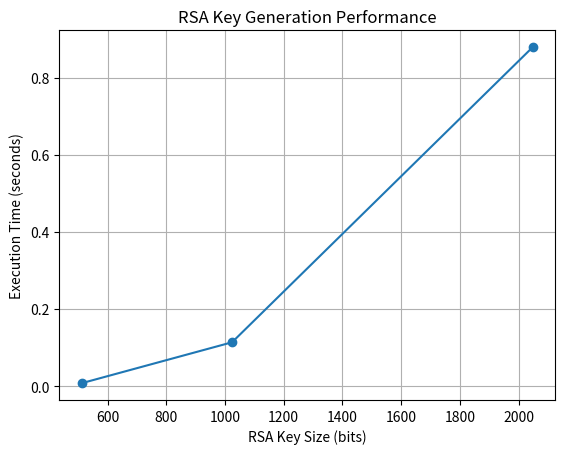
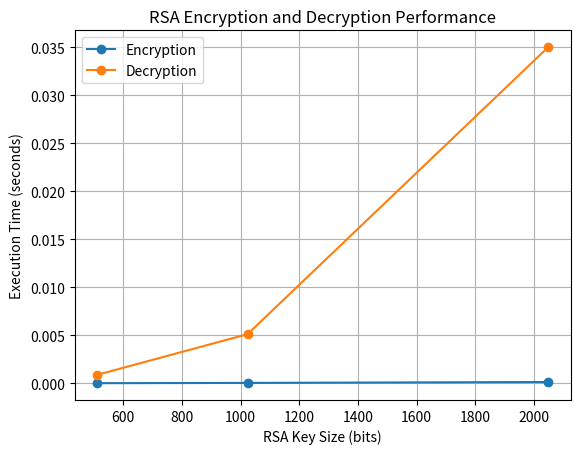
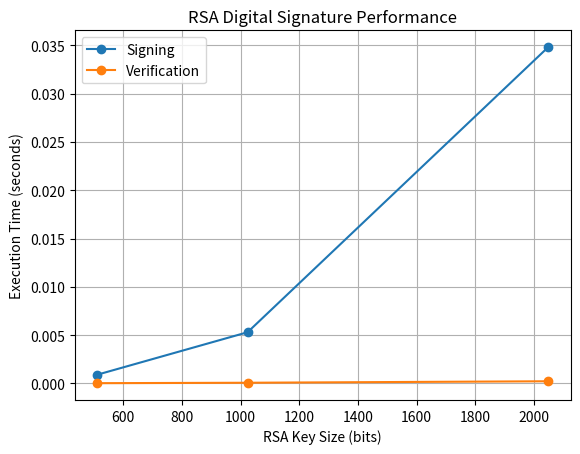

Python code for these plots, in order:
# RSA Cryptosystem with Digital Signatures and Performance Analysis

import secrets
import hashlib
import time
import matplotlib.pyplot as plt


def gcd(a, b):
    while b != 0:
        a, b = b, a % b
    return a


def euler_totient(p, q):
    return (p - 1) * (q - 1)


def extended_gcd(a, b):
    if b == 0:
        return a, 1, 0

    gcd_value, x1, y1 = extended_gcd(b, a % b)

    x = y1
    y = x1 - (a // b) * y1

    return gcd_value, x, y


def modular_inverse(e, phi):
    gcd_value, x, y = extended_gcd(e, phi)

    if gcd_value != 1:
        raise ValueError("Modular inverse does not exist.")

    return x % phi


def modular_exponentiation(base, exponent, modulus):
    result = 1
    base = base % modulus

    while exponent > 0:

        if exponent % 2 == 1:
            result = (result * base) % modulus

        base = (base * base) % modulus
        exponent = exponent // 2

    return result
#Prime Number Generation and RSA Key Generation
def is_prime(n, rounds=10):

    if n < 2:
        return False

    small_primes = [2, 3, 5, 7, 11, 13, 17, 19, 23, 29, 31, 37]

    if n in small_primes:
        return True

    for prime in small_primes:
        if n % prime == 0:
            return False

    d = n - 1
    r = 0

    while d % 2 == 0:
        d = d // 2
        r = r + 1

    for _ in range(rounds):

        a = secrets.randbelow(n - 3) + 2

        x = modular_exponentiation(a, d, n)

        if x == 1 or x == n - 1:
            continue

        for _ in range(r - 1):

            x = modular_exponentiation(x, 2, n)

            if x == n - 1:
                break

        else:
            return False

    return True
#This uses the Miller–Rabin primality test to check whether a generated number is probably prime.
#Generate Prime Numbers
def generate_prime(bits):

    while True:

        number = secrets.randbits(bits)

        number = number | (1 << (bits - 1))
        number = number | 1

        if is_prime(number):
            return number
#RSA Key Generation
def generate_rsa_keys(key_size):

    prime_bits = key_size // 2

    p = generate_prime(prime_bits)
    q = generate_prime(prime_bits)

    while p == q:
        q = generate_prime(prime_bits)

    n = p * q

    phi = euler_totient(p, q)

    e = 65537

    while gcd(e, phi) != 1:
        e = e + 2

    d = modular_inverse(e, phi)

    public_key = (e, n)
    private_key = (d, n)

    return public_key, private_key
#RSA Encryption and Decryption
#Convert Text into a Number
def text_to_number(message):
    message_bytes = message.encode("utf-8")
    return int.from_bytes(message_bytes, byteorder="big")
#Convert Number Back into Text
def number_to_text(number):

    if number == 0:
        return ""

    length = (number.bit_length() + 7) // 8

    message_bytes = number.to_bytes(
        length,
        byteorder="big"
    )

    return message_bytes.decode("utf-8")
#RSA Encryption
def rsa_encrypt(message, public_key):

    e, n = public_key

    message_number = text_to_number(message)

    if message_number >= n:
        raise ValueError(
            "Message is too large for the selected RSA key size."
        )

    ciphertext = modular_exponentiation(
        message_number,
        e,
        n
    )

    return ciphertext
#RSA Decryption
def rsa_decrypt(ciphertext, private_key):

    d, n = private_key

    message_number = modular_exponentiation(
        ciphertext,
        d,
        n
    )

    return number_to_text(message_number)
#RSA Digital Signatures
#Create a Hash of the Message
def hash_message(message):

    message_bytes = message.encode("utf-8")

    hash_value = hashlib.sha256(message_bytes).digest()

    return int.from_bytes(hash_value, byteorder="big")
#Generate the Digital Signature
def generate_signature(message, private_key):

    d, n = private_key

    message_hash = hash_message(message)

    signature = modular_exponentiation(
        message_hash,
        d,
        n
    )

    return signature
#Verify the Digital Signature
def verify_signature(message, signature, public_key):

    e, n = public_key

    message_hash = hash_message(message)

    verified_hash = modular_exponentiation(
        signature,
        e,
        n
    )

    return verified_hash == (message_hash % n)
# PERFORMANCE ANALYSIS
def measure_performance(key_size, message, repetitions=5):

    key_generation_times = []
    encryption_times = []
    decryption_times = []
    signing_times = []
    verification_times = []

    for _ in range(repetitions):

        start = time.perf_counter()
        public_key, private_key = generate_rsa_keys(key_size)
        end = time.perf_counter()

        key_generation_times.append(end - start)

        start = time.perf_counter()
        ciphertext = rsa_encrypt(message, public_key)
        end = time.perf_counter()

        encryption_times.append(end - start)

        start = time.perf_counter()
        rsa_decrypt(ciphertext, private_key)
        end = time.perf_counter()

        decryption_times.append(end - start)

        start = time.perf_counter()
        signature = generate_signature(message, private_key)
        end = time.perf_counter()

        signing_times.append(end - start)

        start = time.perf_counter()
        verify_signature(message, signature, public_key)
        end = time.perf_counter()

        verification_times.append(end - start)

    return {
        "Key Size": key_size,
        "Key Generation": sum(key_generation_times) / repetitions,
        "Encryption": sum(encryption_times) / repetitions,
        "Decryption": sum(decryption_times) / repetitions,
        "Signing": sum(signing_times) / repetitions,
        "Verification": sum(verification_times) / repetitions
    }


def performance_analysis():

    message = "HELLO RSA"

    key_sizes = [512, 1024, 2048]

    results = []

    for key_size in key_sizes:

        print("\nTesting RSA key size:", key_size, "bits")

        result = measure_performance(
            key_size,
            message,
            repetitions=5
        )

        results.append(result)

    return results

# DISPLAY PERFORMANCE RESULTS

def display_results(results):

    print("\n")
    print("=" * 100)
    print("RSA PERFORMANCE ANALYSIS RESULTS")
    print("=" * 100)

    print(
        f"{'Key Size':<12}"
        f"{'Key Generation':<20}"
        f"{'Encryption':<16}"
        f"{'Decryption':<16}"
        f"{'Signing':<16}"
        f"{'Verification':<16}"
    )

    print("-" * 100)

    for result in results:

        print(
            f"{result['Key Size']:<12}"
            f"{result['Key Generation']:<20.6f}"
            f"{result['Encryption']:<16.6f}"
            f"{result['Decryption']:<16.6f}"
            f"{result['Signing']:<16.6f}"
            f"{result['Verification']:<16.6f}"
        )

    print("=" * 100)

# GENERATE PERFORMANCE GRAPHS

def generate_graphs(results):

    key_sizes = [
        result["Key Size"]
        for result in results
    ]

    key_generation = [
        result["Key Generation"]
        for result in results
    ]

    encryption = [
        result["Encryption"]
        for result in results
    ]

    decryption = [
        result["Decryption"]
        for result in results
    ]

    signing = [
        result["Signing"]
        for result in results
    ]

    verification = [
        result["Verification"]
        for result in results
    ]

    # Graph 1: Key Generation Time

    plt.figure()

    plt.plot(
        key_sizes,
        key_generation,
        marker="o"
    )

    plt.xlabel("RSA Key Size (bits)")
    plt.ylabel("Execution Time (seconds)")
    plt.title("RSA Key Generation Performance")
    plt.grid(True)

    plt.show()


    # Graph 2: Encryption and Decryption Time

    plt.figure()

    plt.plot(
        key_sizes,
        encryption,
        marker="o",
        label="Encryption"
    )

    plt.plot(
        key_sizes,
        decryption,
        marker="o",
        label="Decryption"
    )

    plt.xlabel("RSA Key Size (bits)")
    plt.ylabel("Execution Time (seconds)")
    plt.title("RSA Encryption and Decryption Performance")
    plt.legend()
    plt.grid(True)

    plt.show()


    # Graph 3: Digital Signature Time

    plt.figure()

    plt.plot(
        key_sizes,
        signing,
        marker="o",
        label="Signing"
    )

    plt.plot(
        key_sizes,
        verification,
        marker="o",
        label="Verification"
    )

    plt.xlabel("RSA Key Size (bits)")
    plt.ylabel("Execution Time (seconds)")
    plt.title("RSA Digital Signature Performance")
    plt.legend()
    plt.grid(True)

    plt.show()
#Main RSA Demonstration
def main():

    message = "HELLO RSA"

    print("=" * 60)
    print("RSA CRYPTOSYSTEM WITH DIGITAL SIGNATURES")
    print("=" * 60)

    print("\nGenerating RSA keys...")

    public_key, private_key = generate_rsa_keys(1024)

    print("\nPublic Key:")
    print(public_key)

    print("\nPrivate Key:")
    print(private_key)

    print("\nOriginal Message:")
    print(message)

    ciphertext = rsa_encrypt(
        message,
        public_key
    )

    print("\nEncrypted Message:")
    print(ciphertext)

    decrypted_message = rsa_decrypt(
        ciphertext,
        private_key
    )

    print("\nDecrypted Message:")
    print(decrypted_message)

    signature = generate_signature(
        message,
        private_key
    )

    print("\nDigital Signature:")
    print(signature)

    verification = verify_signature(
        message,
        signature,
        public_key
    )

    print("\nDigital Signature Verification:")
    print(verification)
    print("\nStarting Performance Analysis...")

    results = performance_analysis()
    display_results(results)
    generate_graphs(results)

if __name__ == "__main__":
    main()
#Performance Analysis
#Add the performance function
def measure_performance(key_size, message, repetitions=5):

    key_generation_times = []
    encryption_times = []
    decryption_times = []
    signing_times = []
    verification_times = []
    for _ in range(repetitions):

        start = time.perf_counter()

        public_key, private_key = generate_rsa_keys(key_size)

        end = time.perf_counter()

        key_generation_times.append(end - start)

        start = time.perf_counter()

        ciphertext = rsa_encrypt(
            message,
            public_key
        )

        end = time.perf_counter()

        encryption_times.append(end - start)

        start = time.perf_counter()

        rsa_decrypt(
            ciphertext,
            private_key
        )

        end = time.perf_counter()

        decryption_times.append(end - start)

        start = time.perf_counter()

        signature = generate_signature(
            message,
            private_key
        )

        end = time.perf_counter()

        signing_times.append(end - start)

        start = time.perf_counter()

        verify_signature(
            message,
            signature,
            public_key
        )

        end = time.perf_counter()

        verification_times.append(end - start)

    return {
        "Key Size": key_size,
        "Key Generation": sum(key_generation_times) / repetitions,
        "Encryption": sum(encryption_times) / repetitions,
        "Decryption": sum(decryption_times) / repetitions,
        "Signing": sum(signing_times) / repetitions,
        "Verification": sum(verification_times) / repetitions
    }
#Analyze different key sizes
def performance_analysis():

    message = "HELLO RSA"

    key_sizes = [512, 1024, 2048]

    results = []

    for key_size in key_sizes:

        print("\nTesting RSA key size:", key_size, "bits")

        result = measure_performance(
            key_size,
            message,
            repetitions=5
        )

        results.append(result)

    return results
